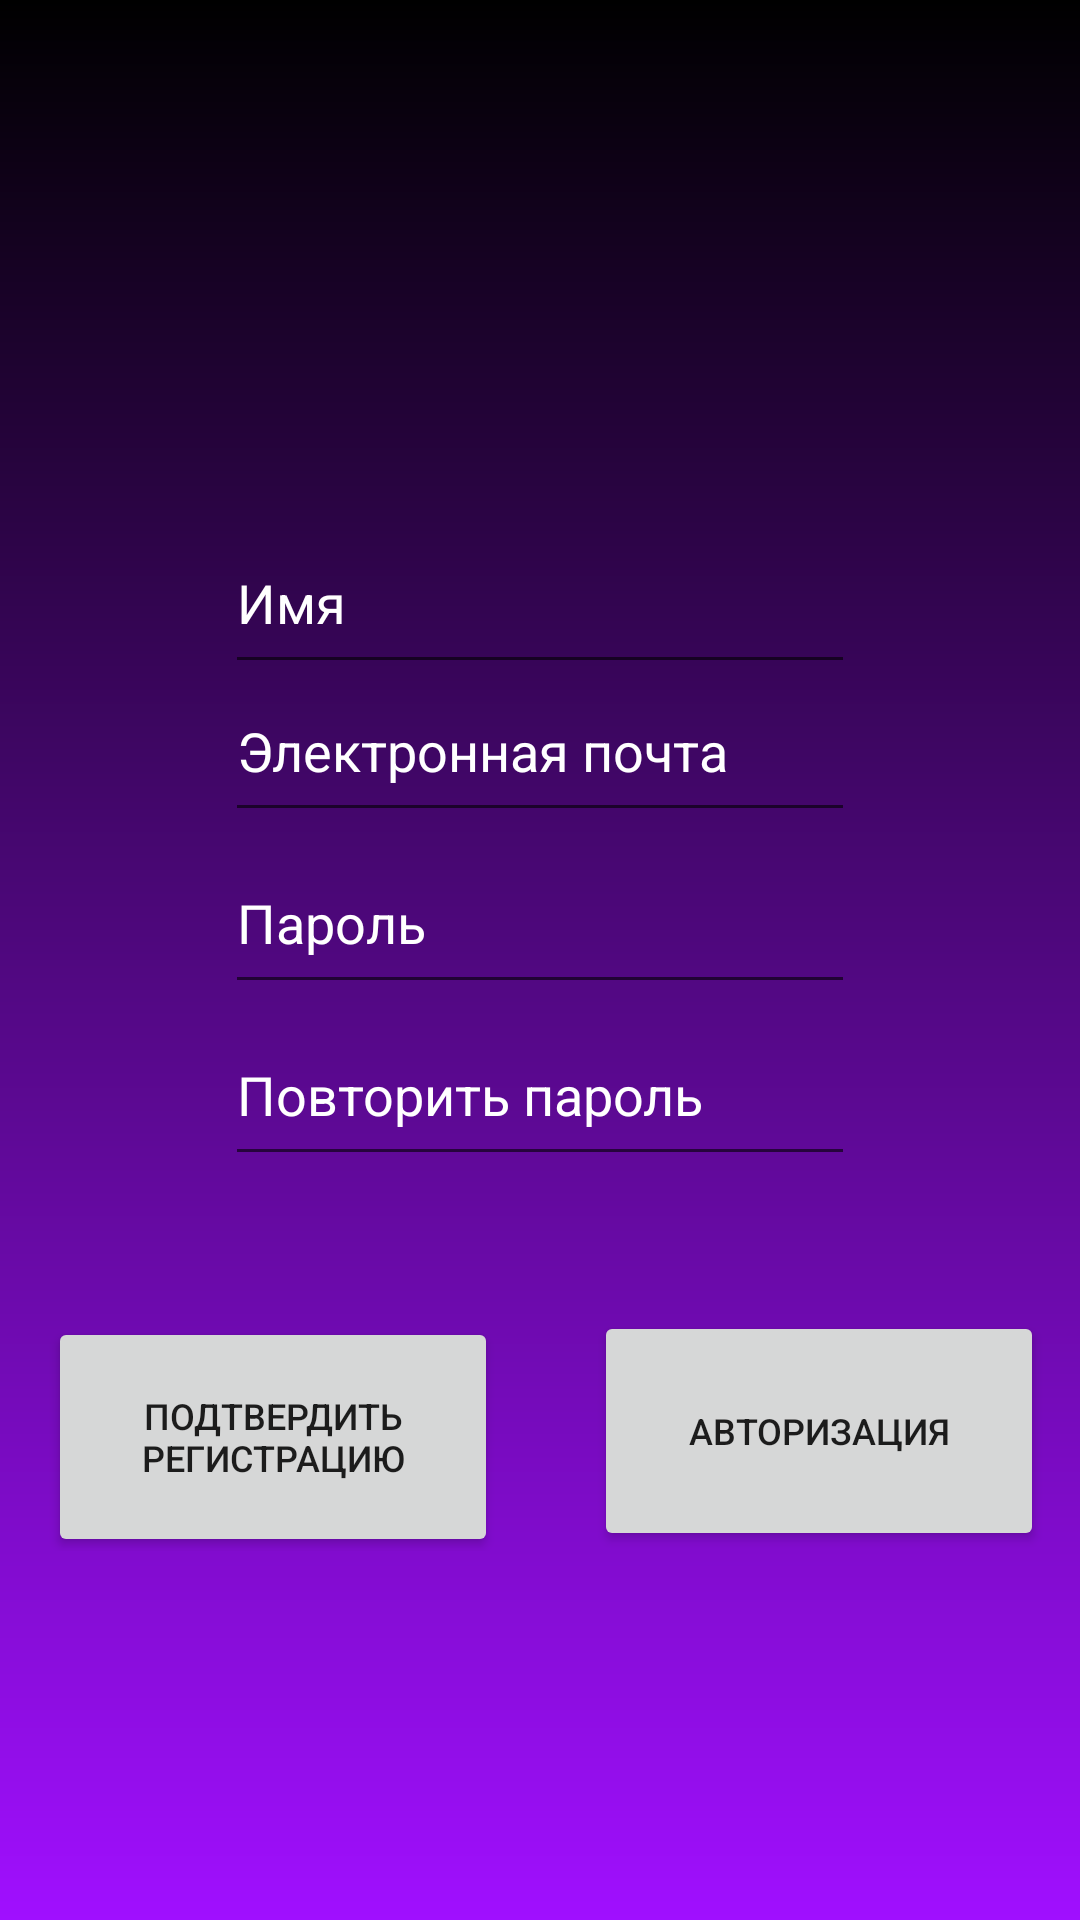

Android layout source for this screen:
<!-- AndroidManifest.xml: application theme Theme.OnboardActivity -->
<!-- res/layout/sign_up_activity.xml -->
<?xml version="1.0" encoding="utf-8"?>
<androidx.constraintlayout.widget.ConstraintLayout xmlns:android="http://schemas.android.com/apk/res/android"
    xmlns:app="http://schemas.android.com/apk/res-auto"
    xmlns:tools="http://schemas.android.com/tools"
    android:layout_width="match_parent"
    android:layout_height="match_parent"
    android:orientation="vertical"
    android:foregroundGravity="center"
    tools:context=".MainActivity">

    <LinearLayout
        android:layout_width="match_parent"
        android:layout_height="match_parent"
        android:background="@drawable/gradientus"
        android:orientation="vertical"
        app:layout_constraintTop_toTopOf="parent"
        tools:layout_editor_absoluteX="1dp"
        android:gravity="center">

        <ImageView
            android:layout_width="wrap_content"
            android:layout_height="wrap_content"
            android:src="@drawable/animal"
            android:layout_marginBottom="16dp"/>

        <include layout="@layout/sign_up_form" />

        <LinearLayout
            android:layout_width="wrap_content"
            android:layout_height="wrap_content"
            android:orientation="horizontal"
            android:layout_marginTop="40dp">

            <Button
                android:id="@+id/registry_button"
                android:layout_width="150dp"
                android:layout_height="80dp"
                android:layout_marginStart="16dp"
                android:layout_marginEnd="16dp"
                android:text="Подтвердить регистрацию"
                android:textSize="12sp" />

            <Button
                android:id="@+id/auth_button"
                android:layout_width="150dp"
                android:layout_height="80dp"
                android:layout_marginStart="16dp"
                android:layout_marginEnd="16dp"
                android:layout_marginTop="5dp"
                android:paddingHorizontal="20dp"
                android:paddingVertical="5dp"
                android:text="Авторизация"
                android:textSize="12sp"/>
        </LinearLayout>
    </LinearLayout>

</androidx.constraintlayout.widget.ConstraintLayout>
<!-- res/layout/sign_up_form.xml (included above) -->
<?xml version="1.0" encoding="utf-8"?>
<LinearLayout xmlns:android="http://schemas.android.com/apk/res/android"
    android:layout_width="wrap_content"
    android:layout_height="wrap_content"
    android:orientation="vertical"
    android:layout_marginTop="40dp">

    <EditText
        android:id="@+id/name"
        android:layout_width="wrap_content"
        android:layout_height="wrap_content"
        android:layout_marginStart="16dp"
        android:layout_marginEnd="16dp"
        android:baselineAligned="false"
        android:textColor="#FFFFFF"
        android:textColorHint="#FFFFFF"
        android:ems="10"
        android:hint="Имя"
        android:paddingBottom="15dp"
        android:inputType="textEmailAddress" />

    <EditText
        android:id="@+id/email"
        android:layout_width="wrap_content"
        android:layout_height="wrap_content"
        android:layout_marginStart="16dp"
        android:layout_marginEnd="16dp"
        android:baselineAligned="false"
        android:textColor="#FFFFFF"
        android:textColorHint="#FFFFFF"
        android:ems="10"
        android:hint="Электронная почта"
        android:paddingBottom="15dp"
        android:inputType="textEmailAddress" />

    <EditText
        android:id="@+id/pass"
        android:layout_width="wrap_content"
        android:layout_height="wrap_content"
        android:layout_marginStart="16dp"
        android:layout_marginTop="8dp"
        android:layout_marginEnd="16dp"
        android:textColor="#FFFFFF"
        android:textColorHint="#FFFFFF"
        android:paddingBottom="15dp"
        android:ems="10"
        android:hint="Пароль"
        android:inputType="textPassword" />

    <EditText
        android:id="@+id/pass_verify"
        android:layout_width="wrap_content"
        android:layout_height="wrap_content"
        android:layout_marginStart="16dp"
        android:layout_marginTop="8dp"
        android:layout_marginEnd="16dp"
        android:textColor="#FFFFFF"
        android:textColorHint="#FFFFFF"
        android:paddingBottom="15dp"
        android:ems="10"
        android:hint="Повторить пароль"
        android:inputType="textPassword" />
</LinearLayout>
<!-- resources referenced by this layout -->
<resources>
  <!-- drawable gradientus (drawable) -->
  <?xml version="1.0" encoding="utf-8"?>
  <shape xmlns:android="http://schemas.android.com/apk/res/android">
      <gradient
          android:startColor="#000000"
          android:endColor="#A00FFF"
          android:angle="270" />
  </shape>
  <style name="Theme.OnboardActivity" parent="Theme.MaterialComponents.DayNight.NoActionBar">
          
          <item name="colorPrimary">@color/purple_500</item>
          <item name="colorPrimaryVariant">@color/purple_700</item>
          <item name="colorOnPrimary">@color/white</item>
          
          <item name="colorSecondary">@color/teal_200</item>
          <item name="colorSecondaryVariant">@color/teal_700</item>
          <item name="colorOnSecondary">@color/black</item>
          
          <item name="android:statusBarColor">?attr/colorPrimaryVariant</item>
          
      </style>
  <!-- not gathered from this repository: default colours our renderer supplied (Android Studio template values) -->
  <color name="purple_500">#FF6200EE</color>
  <color name="purple_700">#FF3700B3</color>
  <color name="teal_200">#FF03DAC5</color>
  <color name="teal_700">#FF018786</color>
  <color name="black">#FF000000</color>
  <color name="white">#FFFFFFFF</color>
</resources>
